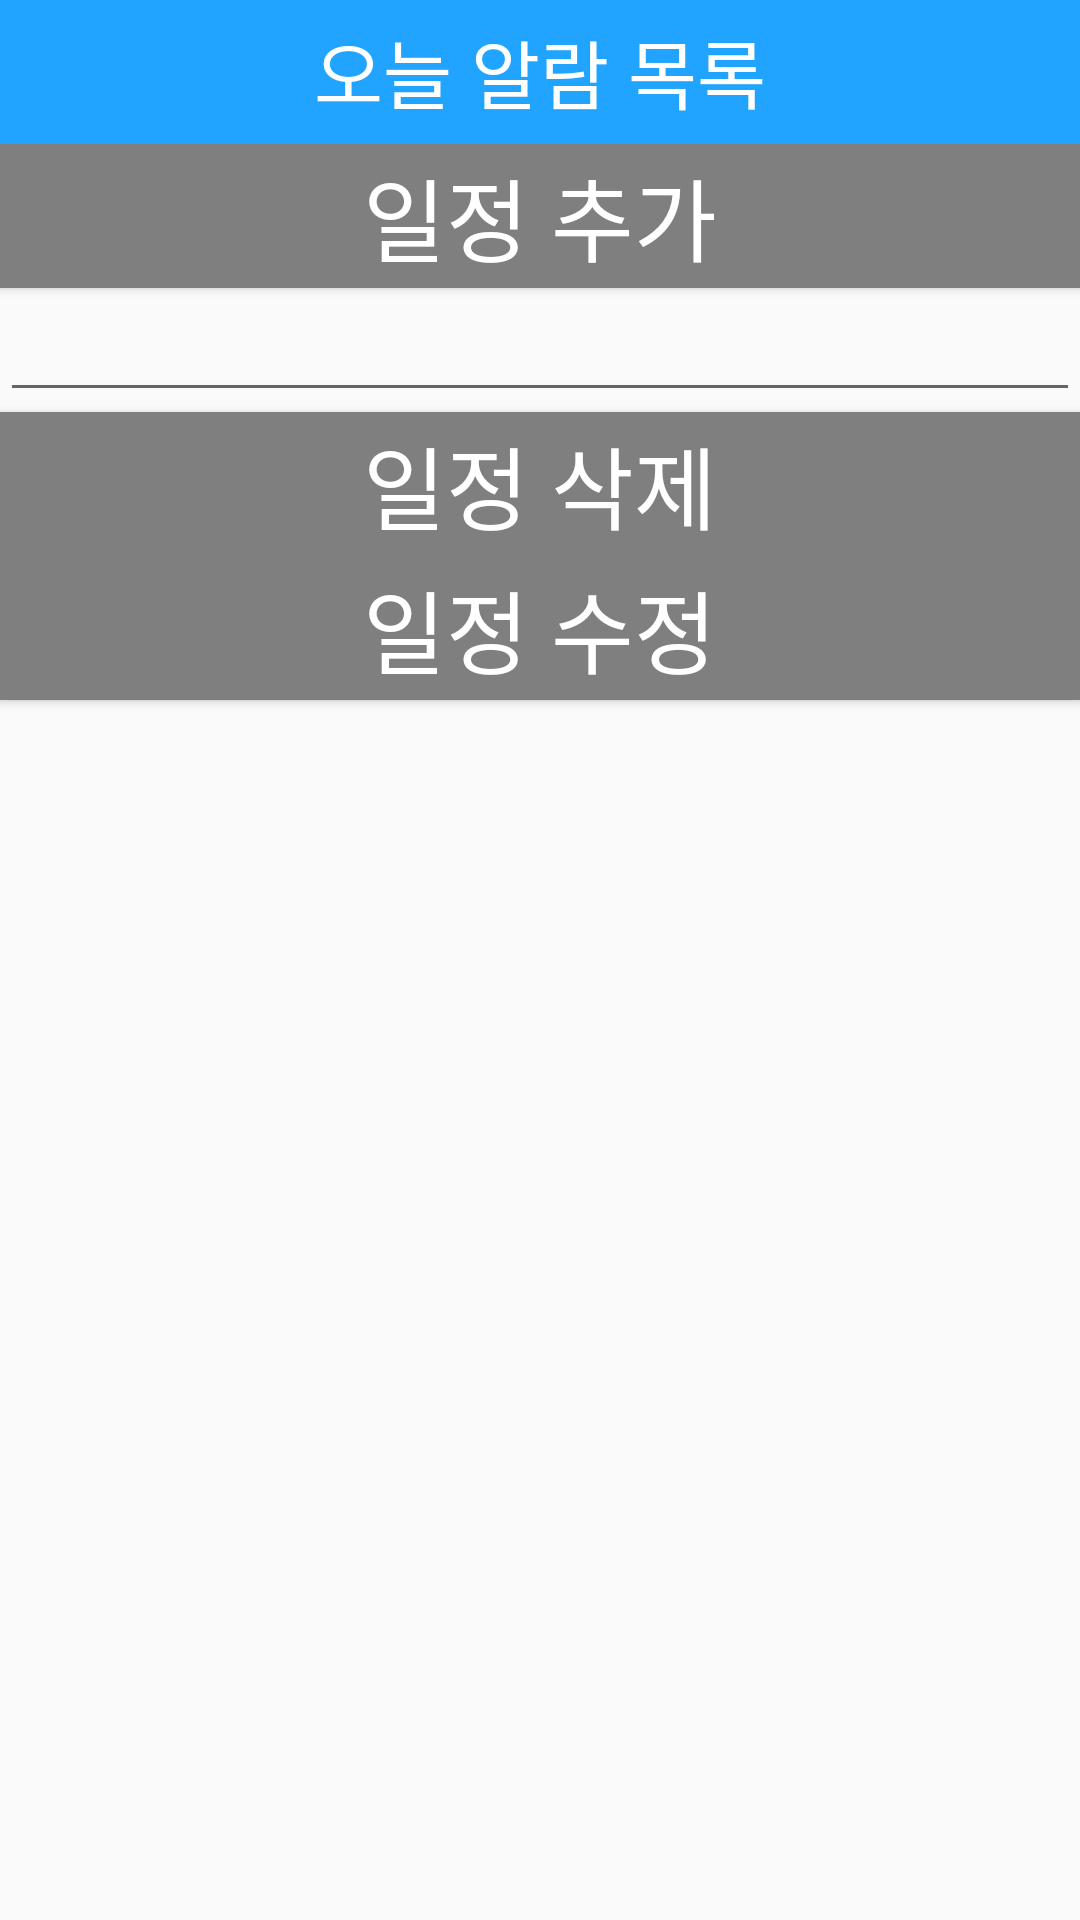

The Android layout XML behind this screen, and the referenced resources:
<!-- AndroidManifest.xml: application theme AppTheme -->
<!-- res/layout/activity_schedule_list_day.xml -->
<?xml version="1.0" encoding="utf-8"?>
<LinearLayout xmlns:android="http://schemas.android.com/apk/res/android"
    xmlns:app="http://schemas.android.com/apk/res-auto"
    xmlns:tools="http://schemas.android.com/tools"
    android:layout_width="match_parent"
    android:layout_height="match_parent"
    tools:context=".ScheduleListAct"
    android:orientation="vertical">

    <Button
        android:layout_width="match_parent"
        android:layout_height="wrap_content"
        android:text="오늘 알람 목록"
        android:textSize="25dp"
        android:textColor="@color/colorWhite"
        android:background="@color/colorBlue"
        />
    <Button
        android:id="@+id/scheduleaddbutton"
        android:layout_width="match_parent"
        android:layout_height="wrap_content"
        android:background="@color/colorGray"
        android:text="일정 추가"
        android:textColor="@color/colorWhite"
        android:textSize="30dp" />

    <EditText
        android:id="@+id/editText"
        android:layout_width="match_parent"
        android:layout_height="wrap_content"
        android:ems="10"
        android:inputType="textPersonName"
        android:text="" />

    <Button
        android:id="@+id/schedulremovebutton"
        android:layout_width="match_parent"
        android:layout_height="wrap_content"
        android:text="일정 삭제"
        android:textSize="30dp"
        android:textColor="@color/colorWhite"
        android:background="@color/colorGray"
        android:onClick="onClickRemoveButton"/>

    <Button
        android:id="@+id/scheduleUpdatebutton"
        android:layout_width="match_parent"
        android:layout_height="wrap_content"
        android:background="@color/colorGray"
        android:text="일정 수정"
        android:textColor="@color/colorWhite"
        android:textSize="30dp" />


    <ListView
        android:id="@android:id/list"
        android:layout_width="match_parent"
        android:layout_height="match_parent"
        >
    </ListView>

    <TextView
        android:id="@android:id/empty"
        android:layout_width="match_parent"
        android:layout_height="match_parent"
        android:gravity="center"
        android:text="오늘 설정된 알람이 없습니다."
        android:textSize="20dp" />

</LinearLayout>
<!-- resources referenced by this layout -->
<resources>
  <color name="colorBlue">#21a4ff</color>
  <color name="colorGray">#7f7f7f</color>
  <color name="colorWhite">#ffffff</color>
  <style name="AppTheme" parent="Theme.AppCompat.Light.NoActionBar">
          
          <item name="colorPrimary">@color/colorPrimary</item>
          <item name="colorPrimaryDark">@color/colorPrimaryDark</item>
          <item name="colorAccent">@color/colorAccent</item>
  
          <item name="coordinatorLayoutStyle">@style/Widget.Support.CoordinatorLayout</item>
      </style>
  <color name="colorPrimary">#FFFFFF</color>
  <color name="colorPrimaryDark">#0088ff</color>
  <color name="colorAccent">#008fff</color>
</resources>
